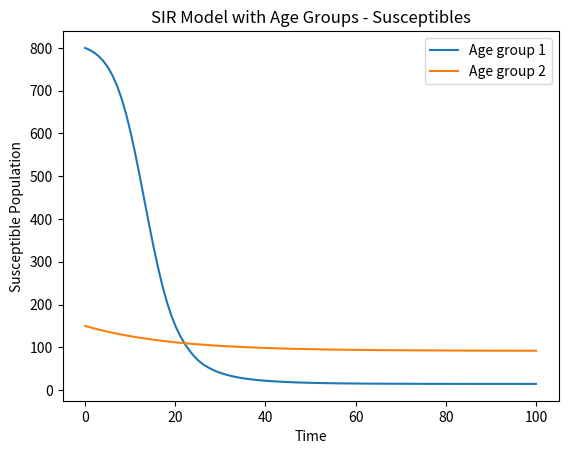
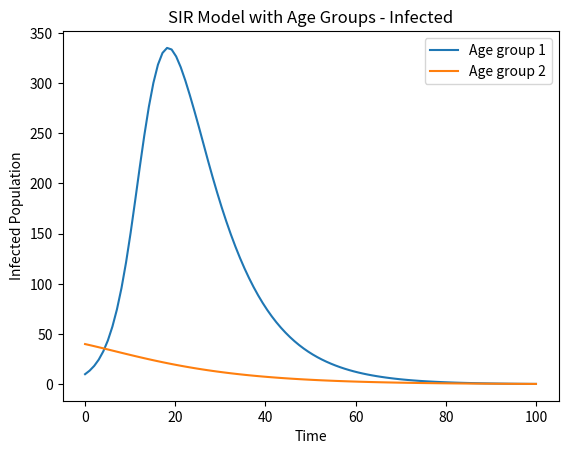

These charts were generated, in order, by the following Python code:
# -*- coding: utf-8 -*-
"""
Created on Sun Mar 31 21:19:39 2024

@author: joonc
"""

import numpy as np
from scipy.integrate import solve_ivp
import matplotlib.pyplot as plt

# Define parameters
beta = 0.5  # Transmission rate
gamma = 0.1  # Recovery rate
age_groups = 2  # For simplicity, consider two age groups
N = 1000  # Total population

# Initial conditions: S0, I0, R0 for each age group
S0 = [800, 150]  # Susceptible population in each age group
I0 = [10, 40]  # Infected population in each age group
R0 = [N - S0[i] - I0[i] for i in range(age_groups)]  # Recovered population

# Define the SIR model equations
def sir_model(t, y):
    S = y[:age_groups]
    I = y[age_groups:2*age_groups]
    R = y[2*age_groups:]
    dSdt = [-beta * S[i] * I[i] / N for i in range(age_groups)]
    dIdt = [beta * S[i] * I[i] / N - gamma * I[i] for i in range(age_groups)]
    dRdt = [gamma * I[i] for i in range(age_groups)]
    return dSdt + dIdt + dRdt

# Solve the SIR model
t_span = [0, 100]  # Time span for the simulation
y0 = S0 + I0 + R0  # Initial conditions for all compartments
sol = solve_ivp(sir_model, t_span, y0, method='RK45', t_eval=np.linspace(t_span[0], t_span[1], 100))

# Plotting
plt.plot(sol.t, sol.y[:age_groups].T)
plt.xlabel('Time')
plt.ylabel('Susceptible Population')
plt.title('SIR Model with Age Groups - Susceptibles')
plt.legend(['Age group 1', 'Age group 2'])
plt.figure()

plt.plot(sol.t, sol.y[age_groups:2*age_groups].T)
plt.xlabel('Time')
plt.ylabel('Infected Population')
plt.title('SIR Model with Age Groups - Infected')
plt.legend(['Age group 1', 'Age group 2'])
plt.show()